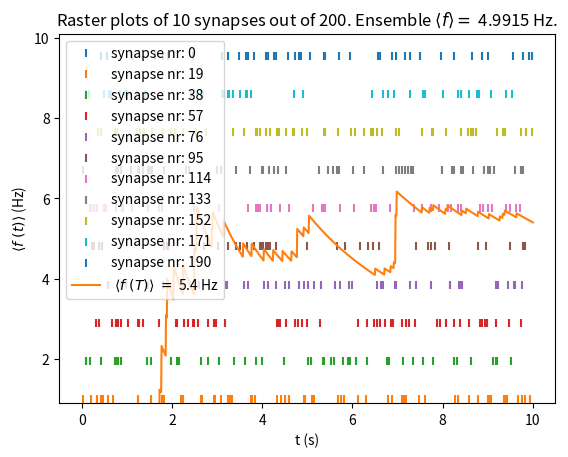

This chart was generated by the following Python code:
import numpy as np
import matplotlib.pyplot as plt
np.random.seed(0)

# Neuron Model parameters
V_th = -50.0 # mV
V_rest = -70.0 # mV
V_spike = 0 # mV
E_leak = - 70.0 # mV
E_synapse = 0.0 # mV

tau_membrane = 30.0 # ms
tau_synapse = 2.0 # ms

g_0 = 0.0

# Input parameters
N_synapses = 200
weight_profiles = np.random.lognormal(mean = -2.0, sigma = 0.75, size = N_synapses)
# The above specific mean and sigma values are chosen s.t. a reasonable background
# firing rate of the output neuron is obtained. (more details search_bg_weights())
f_background = 5 # Hz

# Integration parameters
nr_seconds = 10
N_steps = nr_seconds * 10000 # integration time steps
t_start = 0 # ms
t_end = nr_seconds * 1000 # ms
dt = (t_end - t_start)/N_steps # time step width
time_range = np.linspace(t_start, t_end, N_steps)



def generate_spikes_array(N = N_steps, firing_rate = f_background, N_syn = N_synapses):
    """
    Generate a spike of length N with a frequency of firing_rate.

    :param N: length of spike evolution in time array.
    :param firing_rate: 5 Hz indicates background and 500 Hz activity rates.
    :return: [array of background rate firing of shape = (N_synapses, N)
              number of spikes in (t_final - t_0) time]
    """
    spikes = np.random.poisson(lam = firing_rate * 10e-4 * (t_end-t_start)/N, size = (N_syn,N))
    return spikes, np.sum(spikes)/(N_syn * nr_seconds)

def test_background_input_f(spikes_array):
    f = spikes_array[1]
    print(f)
    assert f < f_background + 1, "It should be around {} Hz.".format(f_background)

def test_background_input_cv(spikes_array):
    input_spikes = spikes_array[0]
    sigma = np.std(input_spikes)
    cv = sigma/np.mean(input_spikes)
    assert  cv < 1/sigma+1, "Not a Poisson distribution."

def test_visualise_background_input(spikes_array, spikes_to_see = 10):
    all_trains, f = spikes_array
    interval = int(N_synapses/spikes_to_see)-1

    #print(np.shape(all_trains))
    for i in range(0, N_synapses, interval):
        plt.scatter(time_range/1000, (i +1)/int(N_synapses/spikes_to_see) * all_trains[i, :], label="synapse nr: {}".format(i), marker= "|")

    margin = 1/spikes_to_see
    plt.ylim([1 - margin, spikes_to_see + margin])
    plt.xlabel("time (s)")
    plt.title("Raster plots of {} synapses out of {}. Ensemble $\langle f \\rangle =$ {} Hz.".format(spikes_to_see,N_synapses,f))
    plt.show()

def test_input_spikes(spikes_array):
    test_background_input_f(spikes_array)
    test_background_input_cv(spikes_array)
    test_visualise_background_input(spikes_array)
    print("Passed all tests for Poisson input spikes!")


def evolve_potential(w_ex = weight_profiles):

    all_trains, frq = generate_spikes_array()
    test_input_spikes([all_trains, frq])
    print("avg nr spikes = {} in {} ms".format(frq, (t_end-t_start)))
    t_spike_trains = np.transpose(all_trains)

    g = g_0
    g_series =[]
    v_series = []
    v = V_rest
    nr_spikes = 0
    for i in range(N_steps):
        g = g - g*dt/tau_synapse + dt * (np.sum(np.multiply(t_spike_trains[i], w_ex)))
        g_series.append(g)
        E_eff = (E_leak + g*E_synapse)/(1 + g)
        tau_eff = tau_membrane/(1+g)
        v = E_eff - (v - E_eff) * np.exp(-dt/tau_eff)
        if (v >= V_th):
            nr_spikes = nr_spikes + 1
            v = V_spike
            v_series.append(v)
            v = V_rest
        else:
            v_series.append(v)

    print("nr spikes = {}".format(nr_spikes))
    print("Voltage f = {} Hz".format(nr_spikes*1000/(t_end-t_start)))
    plt.plot(time_range/1000, v_series)
    plt.xlabel("time (s)")
    plt.ylabel("v(t)")
    plt.show()
    #plt.hist(v_series)
    #plt.show()
    get_f(v_series=v_series)
    return nr_spikes*1000/(t_end-t_start)

def search_bg_weights():
    fs  = []
    # This one below was tested to work
    w_const= np.ones(N_synapses) * 0.3
    fs.append(evolve_potential(w_ex = w_const))
    for i in range(10):
        weight_profiles = np.random.lognormal(mean=-2.0, sigma=0.75, size=N_synapses)
        fs.append(evolve_potential(weight_profiles))

    #print(fs)
    print("The average firing rate in 10 trials = {}".format(np.sum(fs[1:])/10))

def get_f(v_series):
    step_box = 100 # time steps -> f(t in s ) -> 1 s
    time_box = step_box * dt
    len_boxes = int(len(v_series)/step_box)

    f_series = []
    spike_nr = 0
    for j in range(1,len_boxes+1):
        for i in range(step_box):
            if (v_series[ (j-1) * step_box + i] == 0):
                spike_nr += 1
        f_series.append(spike_nr*10000/(step_box*j))

    plt.plot(np.linspace(1,t_end/(1000),len_boxes),f_series, label=" $\langle f \ (T) \\rangle \ =$ {} Hz".format(spike_nr*1000/(t_end-t_start)))
    plt.ylabel("$\langle f \ (t) \\rangle$ (Hz)")
    plt.xlabel("t (s)")
    plt.legend()
    plt.show()


if __name__ == '__main__':
    #print(generate_spikes_array()[1])
    evolve_potential()
    #search_bg_weights()
    #test_background_input_f()
    #test_background_input_cv()